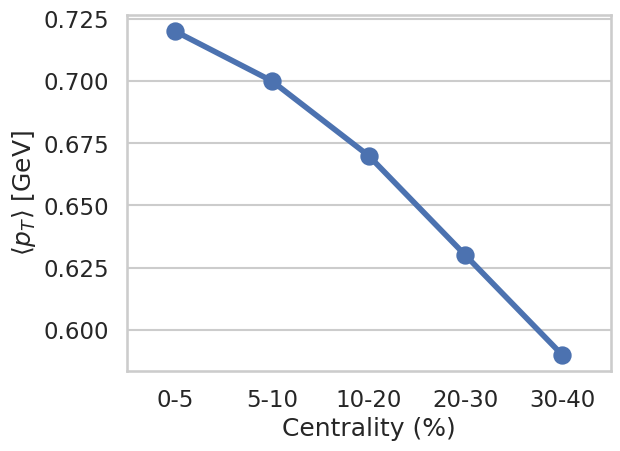

Source code (Python):
import pandas as pd
import seaborn as sns
import matplotlib.pyplot as plt

# Creating a dataset: data dictionary
data = {
  "Centrality": ["0-5", "5-10", "10-20", "20-30", "30-40"],
  "mean_pT": [0.72, 0.70, 0.67, 0.63, 0.59]
}

df = pd.DataFrame(data)

sns.set(style="whitegrid", context="talk")
sns.pointplot(data=df, x="Centrality", y="mean_pT")

plt.ylabel(r'$\langle p_T \rangle$ [GeV]')
plt.xlabel('Centrality (%)')

plt.tight_layout()
plt.show()
